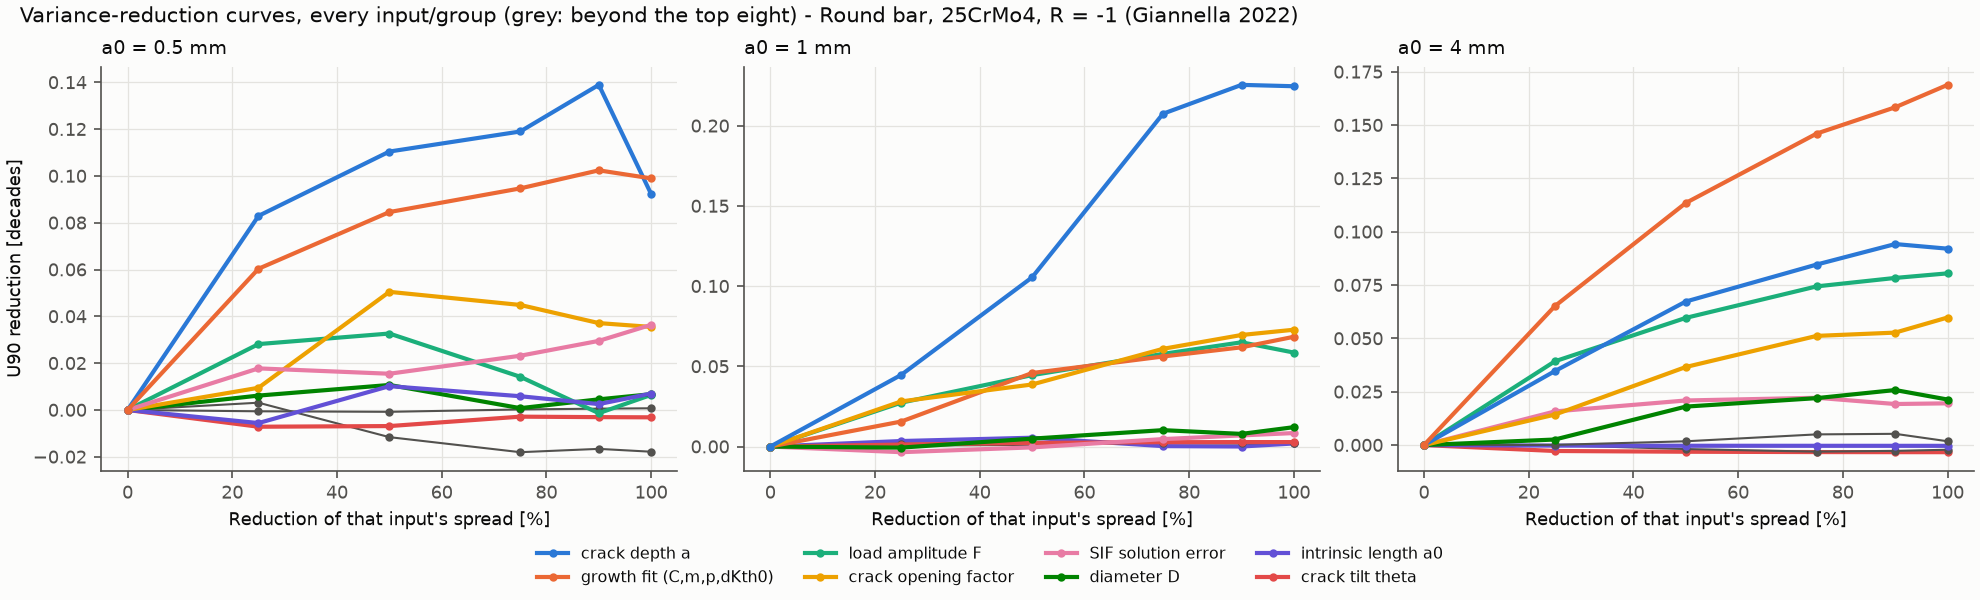

The file beside this chart, header and first rows:
a0_mm, group, remaining_spread_fraction, u90_reduction, u90, log_q50, log_q05, p_no_prop
0.5, growth fit, 1, -0, 0.8845, 5.773, 5.364, 0.2635
0.5, growth fit, 0.75, 0.06034, 0.8242, 5.77, 5.38, 0.2645
0.5, growth fit, 0.5, 0.08457, 0.7999, 5.767, 5.386, 0.26
0.5, growth fit, 0.25, 0.09468, 0.7898, 5.766, 5.383, 0.256
0.5, growth fit, 0.1, 0.1024, 0.7821, 5.768, 5.385, 0.253
0.5, growth fit, 0, 0.09896, 0.7855, 5.765, 5.384, 0.252
0.5, a_init, 1, -0, 0.8845, 5.773, 5.364, 0.2635
0.5, a_init, 0.75, 0.08293, 0.8016, 5.798, 5.435, 0.233
0.5, a_init, 0.5, 0.1104, 0.7741, 5.829, 5.479, 0.187
0.5, a_init, 0.25, 0.119, 0.7655, 5.853, 5.516, 0.138
0.5, a_init, 0.1, 0.1389, 0.7456, 5.86, 5.52, 0.118
0.5, a_init, 0, 0.09225, 0.7922, 5.863, 5.512, 0.1105
0.5, K_factor, 1, -0, 0.8845, 5.773, 5.364, 0.2635
0.5, K_factor, 0.75, 0.01777, 0.8667, 5.774, 5.377, 0.265
0.5, K_factor, 0.5, 0.01548, 0.869, 5.776, 5.383, 0.26
0.5, K_factor, 0.25, 0.02317, 0.8613, 5.777, 5.388, 0.26
0.5, K_factor, 0.1, 0.02952, 0.855, 5.778, 5.392, 0.26
0.5, K_factor, 0, 0.03639, 0.8481, 5.779, 5.395, 0.262
0.5, closure_factor, 1, -0, 0.8845, 5.773, 5.364, 0.2635
0.5, closure_factor, 0.75, 0.009479, 0.875, 5.778, 5.372, 0.2635
0.5, closure_factor, 0.5, 0.05048, 0.834, 5.782, 5.386, 0.2635
0.5, closure_factor, 0.25, 0.04487, 0.8396, 5.783, 5.391, 0.2565
0.5, closure_factor, 0.1, 0.03712, 0.8474, 5.787, 5.393, 0.254
0.5, closure_factor, 0, 0.03548, 0.849, 5.786, 5.394, 0.253
0.5, a0_intrinsic, 1, -0, 0.8845, 5.773, 5.364, 0.2635
0.5, a0_intrinsic, 0.75, -0.005598, 0.8901, 5.772, 5.364, 0.2665
0.5, a0_intrinsic, 0.5, 0.01018, 0.8743, 5.772, 5.364, 0.269
0.5, a0_intrinsic, 0.25, 0.005871, 0.8786, 5.773, 5.364, 0.27
0.5, a0_intrinsic, 0.1, 0.002507, 0.882, 5.772, 5.364, 0.271
0.5, a0_intrinsic, 0, 0.00703, 0.8775, 5.771, 5.364, 0.2715
0.5, D, 1, -0, 0.8845, 5.773, 5.364, 0.2635
0.5, D, 0.75, 0.006142, 0.8784, 5.772, 5.364, 0.263
0.5, D, 0.5, 0.01068, 0.8738, 5.772, 5.363, 0.263
0.5, D, 0.25, 0.0007728, 0.8837, 5.769, 5.363, 0.2615
0.5, D, 0.1, 0.004538, 0.88, 5.768, 5.363, 0.2645
0.5, D, 0, 0.006743, 0.8777, 5.767, 5.363, 0.2645
0.5, F, 1, -0, 0.8845, 5.773, 5.364, 0.2635
0.5, F, 0.75, 0.02815, 0.8563, 5.776, 5.385, 0.26
0.5, F, 0.5, 0.03266, 0.8518, 5.783, 5.392, 0.2565
0.5, F, 0.25, 0.01417, 0.8703, 5.783, 5.396, 0.252
0.5, F, 0.1, -0.001374, 0.8859, 5.787, 5.4, 0.251
0.5, F, 0, 0.006442, 0.878, 5.787, 5.404, 0.252
0.5, Kc, 1, -0, 0.8845, 5.773, 5.364, 0.2635
0.5, Kc, 0.75, -0.0005688, 0.8851, 5.773, 5.363, 0.2635
0.5, Kc, 0.5, -0.000791, 0.8853, 5.774, 5.362, 0.2635
0.5, Kc, 0.25, 0.0002168, 0.8843, 5.773, 5.362, 0.2635
0.5, Kc, 0.1, 0.0005605, 0.8839, 5.773, 5.362, 0.2635
0.5, Kc, 0, 0.0007214, 0.8838, 5.773, 5.363, 0.2635
0.5, theta, 1, -0, 0.8845, 5.773, 5.364, 0.2635
0.5, theta, 0.75, -0.007163, 0.8917, 5.771, 5.361, 0.255
0.5, theta, 0.5, -0.006884, 0.8914, 5.77, 5.359, 0.2485
0.5, theta, 0.25, -0.002862, 0.8874, 5.767, 5.357, 0.247
0.5, theta, 0.1, -0.003062, 0.8876, 5.766, 5.357, 0.2465
0.5, theta, 0, -0.003148, 0.8876, 5.766, 5.357, 0.2465
0.5, R, 1, -0, 0.8845, 5.773, 5.364, 0.2635
0.5, R, 0.75, 0.003106, 0.8814, 5.775, 5.365, 0.2625
0.5, R, 0.5, -0.01161, 0.8961, 5.774, 5.366, 0.2625
0.5, R, 0.25, -0.01804, 0.9025, 5.775, 5.366, 0.264
0.5, R, 0.1, -0.01663, 0.9011, 5.775, 5.365, 0.2655
0.5, R, 0, -0.01784, 0.9023, 5.775, 5.365, 0.265
... 120 more rows
